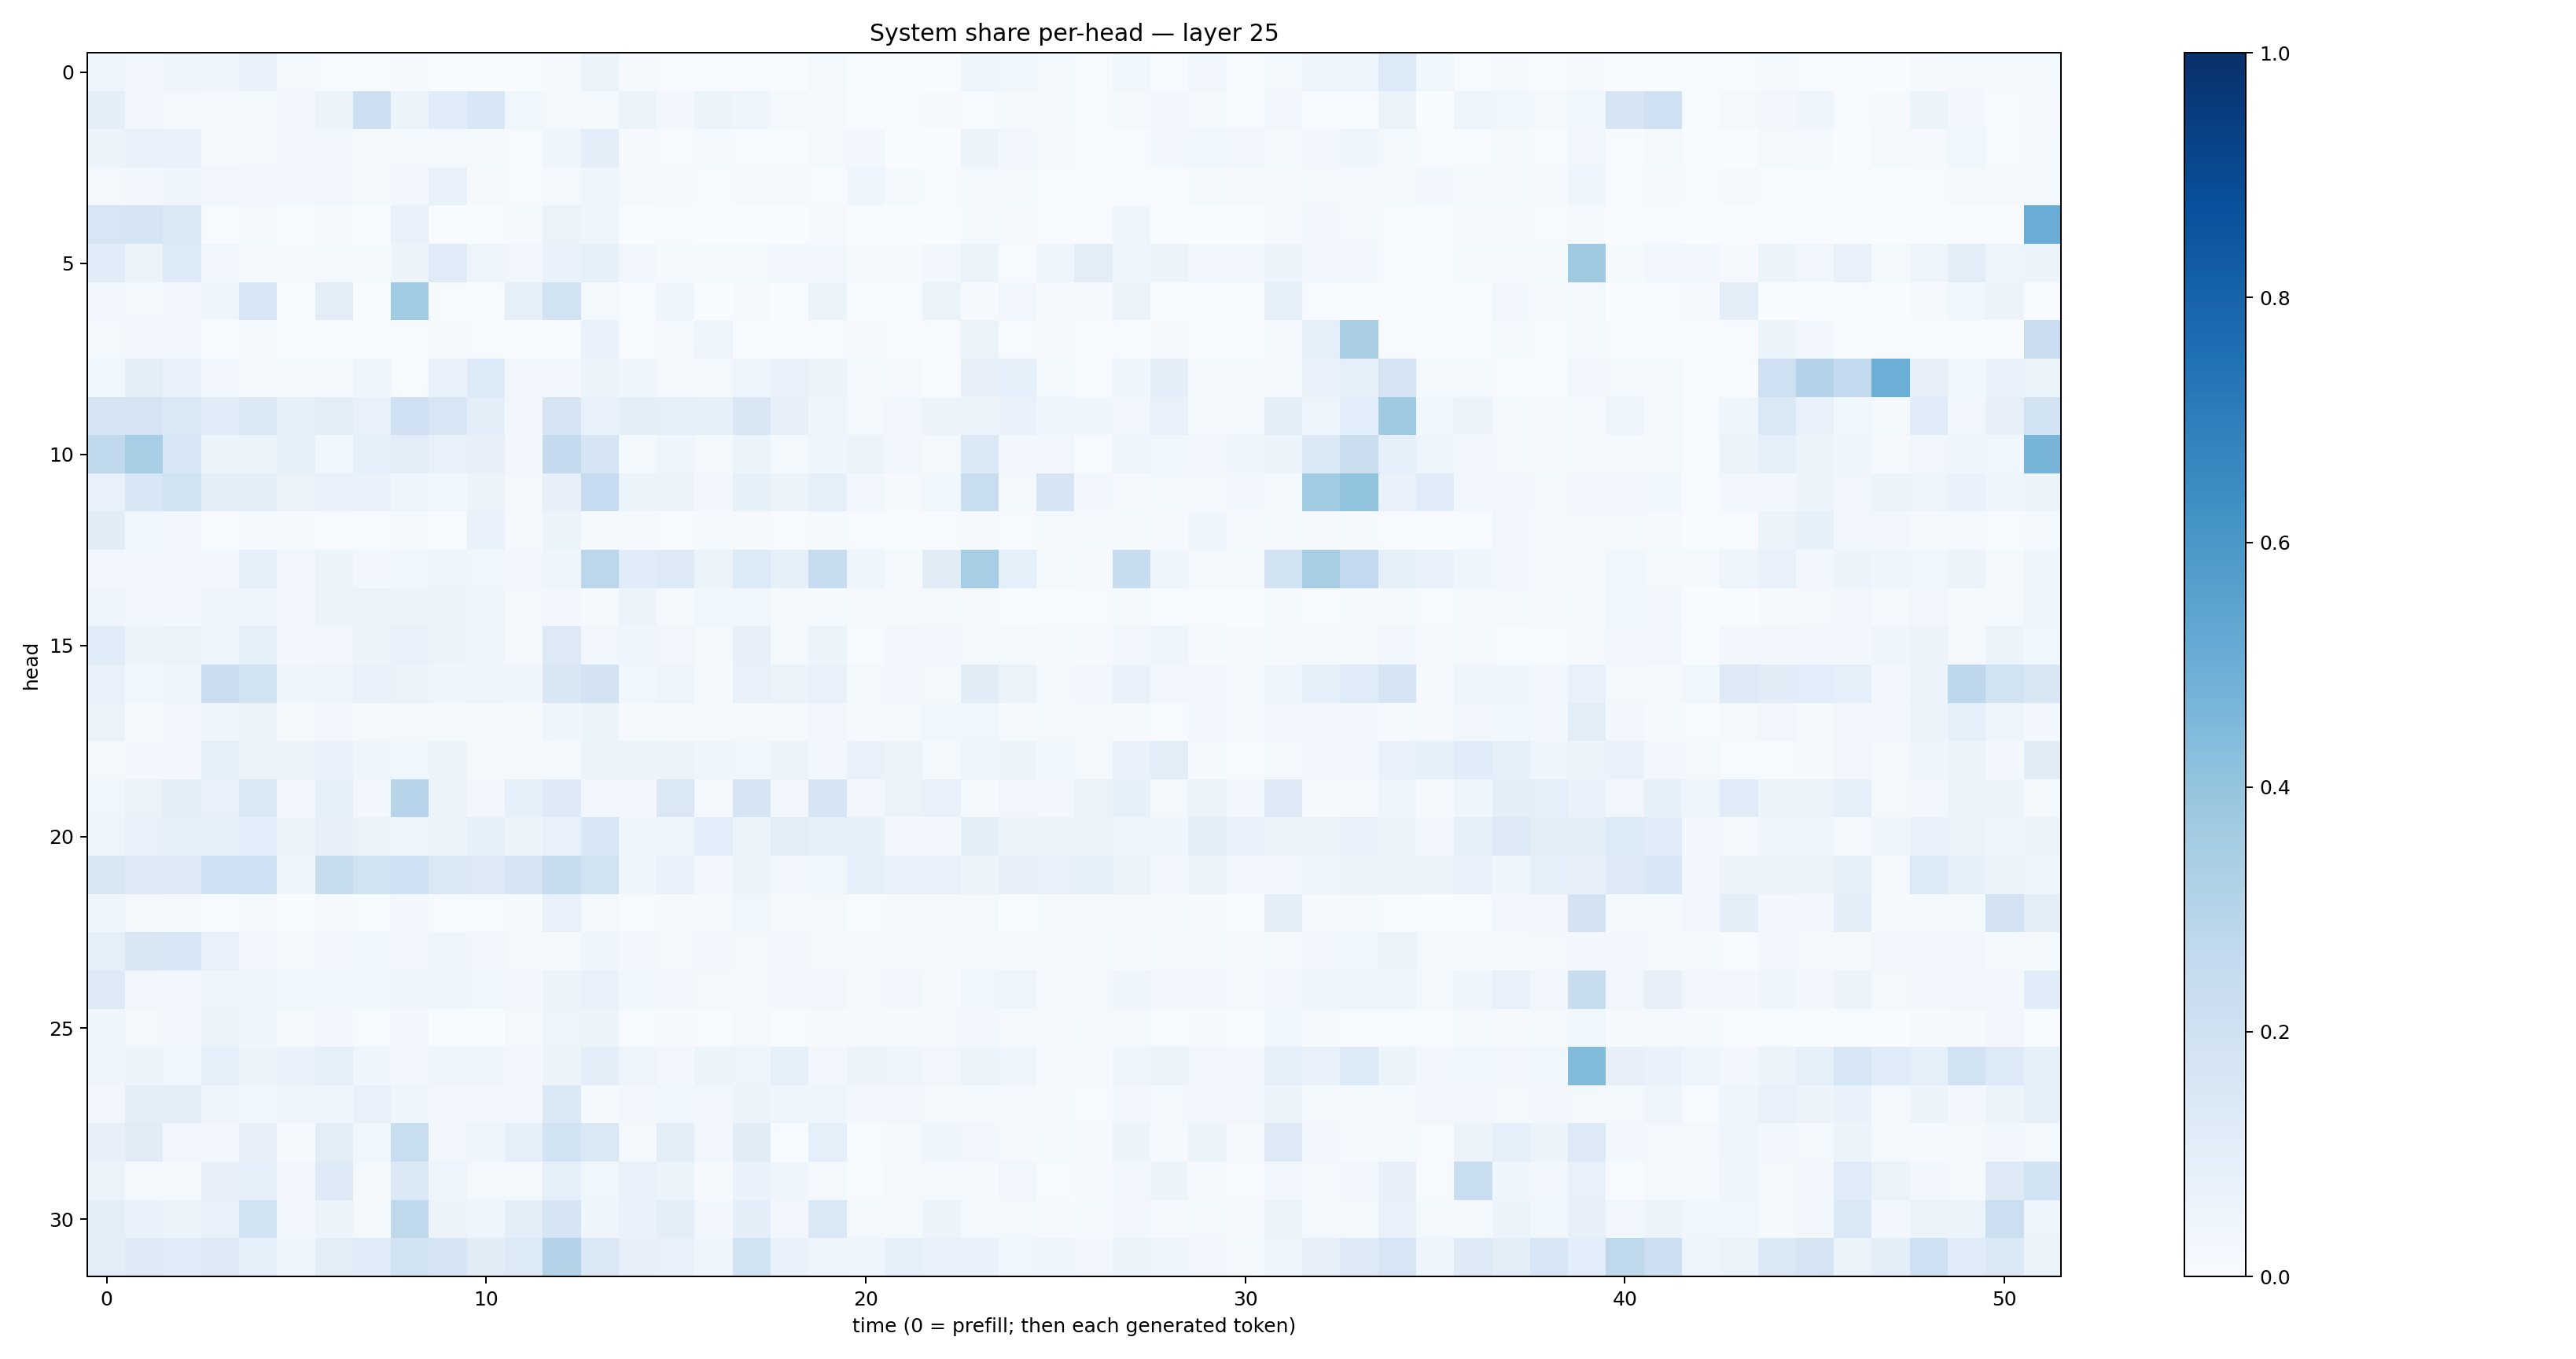

The table this chart was drawn from, first rows:
0.045941006, 0.030067021, 0.050068744, 0.04126365, 0.06756889, 0.017364504, 0.0073626214, 0.00234309, 0.01024782, 0.0036516679, 0.0027849087, 0.0036230583, 0.010774995, 0.054596808, 0.011460829, 0.004870808, 0.007484359, 0.0064999214, 0.0024638933, 0.02168815, 0.007037068, 0.0009656406, 0.0015097243, 0.041107282
0.0979, 0.03029, 0.02223, 0.0188, 0.0178, 0.02393, 0.06119, 0.2124, 0.061, 0.1152, 0.1542, 0.03884, 0.02322, 0.01249, 0.05229, 0.031, 0.05242, 0.04102, 0.02091, 0.01127, 0.002747, 0.005981, 0.008792, 0.00533
0.05623, 0.07625, 0.07783, 0.01674, 0.02173, 0.03062, 0.02961, 0.01938, 0.02028, 0.02083, 0.01718, 0.006737, 0.04527, 0.09717, 0.008679, 0.005505, 0.01255, 0.005484, 0.005002, 0.01641, 0.02914, 0.002514, 0.003339, 0.05303
0.02299, 0.03342, 0.03965, 0.03485, 0.03038, 0.02448, 0.03317, 0.01343, 0.02644, 0.076, 0.009455, 0.007508, 0.02126, 0.04416, 0.007837, 0.007841, 0.007303, 0.00931, 0.01021, 0.007684, 0.04208, 0.01383, 0.006048, 0.0169
0.1614, 0.1744, 0.1444, 0.007698, 0.01661, 0.003013, 0.008959, 0.002294, 0.07059, 0.001008, 0.001054, 0.01227, 0.06513, 0.04298, 0.001146, 0.004648, 0.001387, 0.002336, 0.00298, 0.009831, 0.002327, 0.001826, 0.003494, 0.01522
0.1156, 0.05365, 0.1329, 0.03296, 0.01076, 0.009989, 0.01217, 0.01303, 0.05771, 0.1189, 0.0484, 0.0319, 0.06961, 0.08584, 0.02593, 0.01183, 0.01881, 0.01882, 0.0264, 0.02811, 0.008656, 0.01094, 0.03046, 0.05394
0.02471, 0.01706, 0.02467, 0.04332, 0.1594, 0.003539, 0.1028, 0.003496, 0.3648, 0.004506, 0.004023, 0.09133, 0.1904, 0.01991, 0.005004, 0.04166, 0.0014, 0.00996, 0.0002979, 0.06008, 0.002533, 0.005683, 0.06543, 0.01101
0.02148, 0.03259, 0.03222, 0.00405, 0.01383, 0.003613, 0.001369, 0.002639, 0.004548, 0.01043, 0.004112, 0.001881, 0.003467, 0.07653, 0.005483, 0.01286, 0.04794, 0.007064, 0.004737, 0.004153, 0.01019, 0.004267, 0.004065, 0.06546
0.03557, 0.09929, 0.06894, 0.0284, 0.01952, 0.02023, 0.01246, 0.04082, 0.007399, 0.07431, 0.1342, 0.03191, 0.02548, 0.06503, 0.0397, 0.01291, 0.02248, 0.05025, 0.07429, 0.05523, 0.02308, 0.0101, 0.003069, 0.08023
0.1728, 0.1743, 0.1405, 0.1159, 0.1481, 0.08314, 0.1048, 0.07302, 0.2063, 0.1616, 0.09487, 0.03232, 0.1686, 0.0726, 0.09536, 0.08687, 0.08572, 0.1505, 0.08047, 0.0463, 0.01896, 0.03451, 0.05505, 0.05706
0.2702, 0.3461, 0.1549, 0.05405, 0.06063, 0.0836, 0.03902, 0.09348, 0.105, 0.07445, 0.08051, 0.03505, 0.2532, 0.1667, 0.02309, 0.04651, 0.01722, 0.06212, 0.01669, 0.03932, 0.06101, 0.0324, 0.02301, 0.1368
0.07063, 0.1546, 0.1927, 0.09534, 0.09603, 0.06341, 0.07694, 0.06673, 0.04407, 0.03846, 0.06065, 0.01874, 0.08195, 0.2475, 0.05944, 0.05673, 0.02862, 0.08351, 0.061, 0.0919, 0.02782, 0.009326, 0.03882, 0.2331
0.1132, 0.03744, 0.02524, 0.007564, 0.01266, 0.01115, 0.005385, 0.005672, 0.01352, 0.004028, 0.06789, 0.01567, 0.0591, 0.01386, 0.009231, 0.007226, 0.01223, 0.008804, 0.006039, 0.0148, 0.00459, 0.003648, 0.004987, 0.00972
0.03133, 0.02688, 0.02647, 0.03085, 0.08669, 0.03087, 0.05981, 0.0298, 0.03568, 0.04719, 0.03753, 0.0262, 0.03975, 0.2801, 0.1168, 0.1316, 0.06277, 0.1336, 0.08326, 0.2389, 0.04535, 0.01431, 0.1096, 0.3468
0.04719, 0.02965, 0.02811, 0.04173, 0.04181, 0.02403, 0.05942, 0.06397, 0.05603, 0.05305, 0.03983, 0.02115, 0.02947, 0.01363, 0.05842, 0.01837, 0.0386, 0.03631, 0.0149, 0.01443, 0.01092, 0.01109, 0.01652, 0.008328
0.1148, 0.05877, 0.06344, 0.05066, 0.08775, 0.02445, 0.03459, 0.05758, 0.07806, 0.05618, 0.04311, 0.017, 0.1263, 0.03259, 0.04011, 0.03378, 0.01746, 0.07996, 0.02301, 0.05221, 0.007688, 0.02431, 0.02995, 0.01382
0.07088, 0.03704, 0.04572, 0.2247, 0.1849, 0.04268, 0.04929, 0.07449, 0.06255, 0.03984, 0.04968, 0.04254, 0.1511, 0.1825, 0.03886, 0.04802, 0.01136, 0.0746, 0.06619, 0.0741, 0.01954, 0.02539, 0.02015, 0.1128
0.06466, 0.015, 0.02595, 0.03996, 0.05346, 0.01365, 0.02404, 0.01778, 0.02027, 0.01073, 0.01091, 0.008645, 0.04079, 0.05255, 0.01133, 0.01521, 0.0152, 0.02082, 0.01804, 0.0327, 0.01718, 0.02294, 0.0374, 0.03557
0.01593, 0.02537, 0.02663, 0.08637, 0.0524, 0.05912, 0.0683, 0.04393, 0.03612, 0.05132, 0.02271, 0.01003, 0.008408, 0.05371, 0.0597, 0.05467, 0.04477, 0.038, 0.06364, 0.02644, 0.06877, 0.06202, 0.01432, 0.04626
0.03771, 0.06429, 0.09633, 0.07323, 0.1438, 0.03011, 0.08877, 0.03032, 0.295, 0.05288, 0.02827, 0.09242, 0.1247, 0.0261, 0.02739, 0.1457, 0.01798, 0.1702, 0.03461, 0.1704, 0.02416, 0.06451, 0.07353, 0.0126
0.04726, 0.07547, 0.08821, 0.09236, 0.1076, 0.05833, 0.07946, 0.06557, 0.05077, 0.05186, 0.08264, 0.05737, 0.07698, 0.153, 0.04455, 0.04938, 0.1069, 0.06219, 0.1047, 0.09074, 0.08291, 0.02771, 0.0244, 0.098
0.1511, 0.1236, 0.1301, 0.2107, 0.2062, 0.04155, 0.2368, 0.1901, 0.2085, 0.1408, 0.1325, 0.1701, 0.2392, 0.1931, 0.04289, 0.07589, 0.02498, 0.06368, 0.03299, 0.03767, 0.08695, 0.07722, 0.0738, 0.05907
0.04547, 0.0234, 0.02006, 0.007509, 0.009288, 0.003684, 0.01648, 0.004533, 0.02762, 0.004427, 0.006, 0.01366, 0.07258, 0.02, 0.004296, 0.01458, 0.008357, 0.03712, 0.01276, 0.02211, 0.005736, 0.01261, 0.01467, 0.01576
0.08711, 0.1502, 0.1539, 0.07157, 0.03426, 0.01976, 0.02683, 0.03642, 0.02392, 0.04417, 0.03408, 0.02092, 0.01273, 0.04117, 0.02441, 0.0191, 0.02644, 0.02165, 0.02759, 0.01747, 0.02295, 0.01364, 0.01203, 0.02132
0.1265, 0.0323, 0.02679, 0.05038, 0.04092, 0.03764, 0.03729, 0.03887, 0.03951, 0.03911, 0.03772, 0.02844, 0.05124, 0.07473, 0.03901, 0.02654, 0.02028, 0.02161, 0.02398, 0.03403, 0.02323, 0.02657, 0.01142, 0.03532
0.04202, 0.01689, 0.03202, 0.05181, 0.04268, 0.01092, 0.02809, 0.006845, 0.02763, 0.002658, 0.00278, 0.01665, 0.05015, 0.05882, 0.006691, 0.009444, 0.004683, 0.0187, 0.004808, 0.01156, 0.009109, 0.01131, 0.01851, 0.02421
0.04777, 0.05634, 0.03846, 0.08965, 0.05748, 0.06937, 0.0916, 0.04666, 0.02892, 0.04103, 0.04506, 0.02971, 0.05145, 0.09553, 0.04756, 0.02743, 0.06099, 0.05044, 0.09217, 0.02944, 0.05502, 0.04856, 0.033, 0.06091
0.03419, 0.09853, 0.102, 0.04648, 0.03565, 0.05001, 0.0401, 0.07126, 0.04442, 0.03115, 0.02802, 0.03494, 0.1381, 0.01336, 0.0276, 0.03528, 0.03421, 0.05676, 0.04118, 0.04138, 0.0289, 0.03028, 0.02322, 0.01446
0.07948, 0.1131, 0.03264, 0.02452, 0.07967, 0.01277, 0.1025, 0.03788, 0.2307, 0.03423, 0.04593, 0.087, 0.1869, 0.1466, 0.02164, 0.1052, 0.03236, 0.1114, 0.007304, 0.09302, 0.006896, 0.01499, 0.04217, 0.02877
0.06348, 0.01934, 0.01381, 0.07877, 0.08874, 0.02694, 0.1317, 0.01847, 0.1381, 0.05078, 0.01697, 0.01855, 0.08664, 0.03635, 0.07637, 0.06131, 0.01133, 0.06669, 0.04478, 0.01715, 0.004905, 0.01693, 0.01665, 0.01411
0.1038, 0.06865, 0.05899, 0.07549, 0.1863, 0.02495, 0.05372, 0.01777, 0.2705, 0.05674, 0.04541, 0.09979, 0.1672, 0.04412, 0.0701, 0.099, 0.02345, 0.09497, 0.0242, 0.1432, 0.01818, 0.01932, 0.06074, 0.02087
0.09648, 0.1232, 0.1186, 0.1258, 0.08611, 0.04145, 0.1029, 0.1198, 0.1929, 0.1661, 0.1125, 0.1363, 0.3065, 0.1464, 0.081, 0.07403, 0.04252, 0.1928, 0.07014, 0.04786, 0.04508, 0.08937, 0.07102, 0.06737
